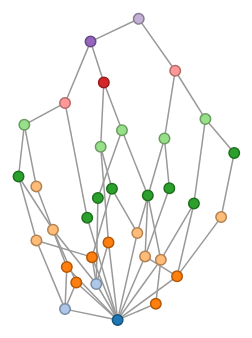
D3 v3 page, settled after 480 driven frames (8 s of simulated time); the page loaded 1 data file(s).



    var width = 960,
        height = 1500,
        radius = 6;

    var fill = d3.scale.category20();

    var force = d3.layout.force()
        .charge(-120)
        .linkDistance(30)
        .size([width, height]);

    var svg = d3.select("body").append("svg")
        .attr("width", width)
        .attr("height", height);

    d3.json("graph.json", function(error, json) {
        if (error) throw error;

        var link = svg.selectAll("line")
            .data(json.links)
            .enter().append("line");

        var node = svg.selectAll("circle")
            .data(json.nodes)
            .enter().append("circle")
            .attr("r", radius - .75)
            .style("fill", function(d) { return fill(d.group); })
            .style("stroke", function(d) { return d3.rgb(fill(d.group)).darker(); })
            .call(force.drag);

        force
            .nodes(json.nodes)
            .links(json.links)
            .on("tick", tick)
            .start();

        function tick(e) {
            var k = 6 * e.alpha;

            // Push sources up and targets down to form a weak tree.
            link
                .each(function(d) { d.source.y -= k, d.target.y += k; })
                .attr("x1", function(d) { return d.source.x; })
                .attr("y1", function(d) { return d.source.y; })
                .attr("x2", function(d) { return d.target.x; })
                .attr("y2", function(d) { return d.target.y; });

            node
                .attr("cx", function(d) { return d.x; })
                .attr("cy", function(d) { return d.y; });

        }
    });



### data: graph.json
{
 "nodes": [
  {
   "name": 1,
   "group": 10
  },
  {
   "name": 23,
   "group": 9
  },
  {
   "name": 24,
   "group": 8
  },
  {
   "name": 25,
   "group": 7
  },
  {
   "name": 26,
   "group": 6
  },
  {
   "name": 27,
   "group": 8
  },
  {
   "name": 28,
   "group": 5
  },
  {
   "name": 29,
   "group": 8
  },
  "... 26 more items"
 ],
 "links": [
  {
   "source": 1,
   "target": 0
  },
  {
   "source": 2,
   "target": 0
  },
  {
   "source": 2,
   "target": 1
  },
  {
   "source": 3,
   "target": 0
  },
  {
   "source": 4,
   "target": 2
  },
  {
   "source": 4,
   "target": 3
  },
  {
   "source": 5,
   "target": 1
  },
  {
   "source": 5,
   "target": 0
  },
  "... 47 more items"
 ]
}